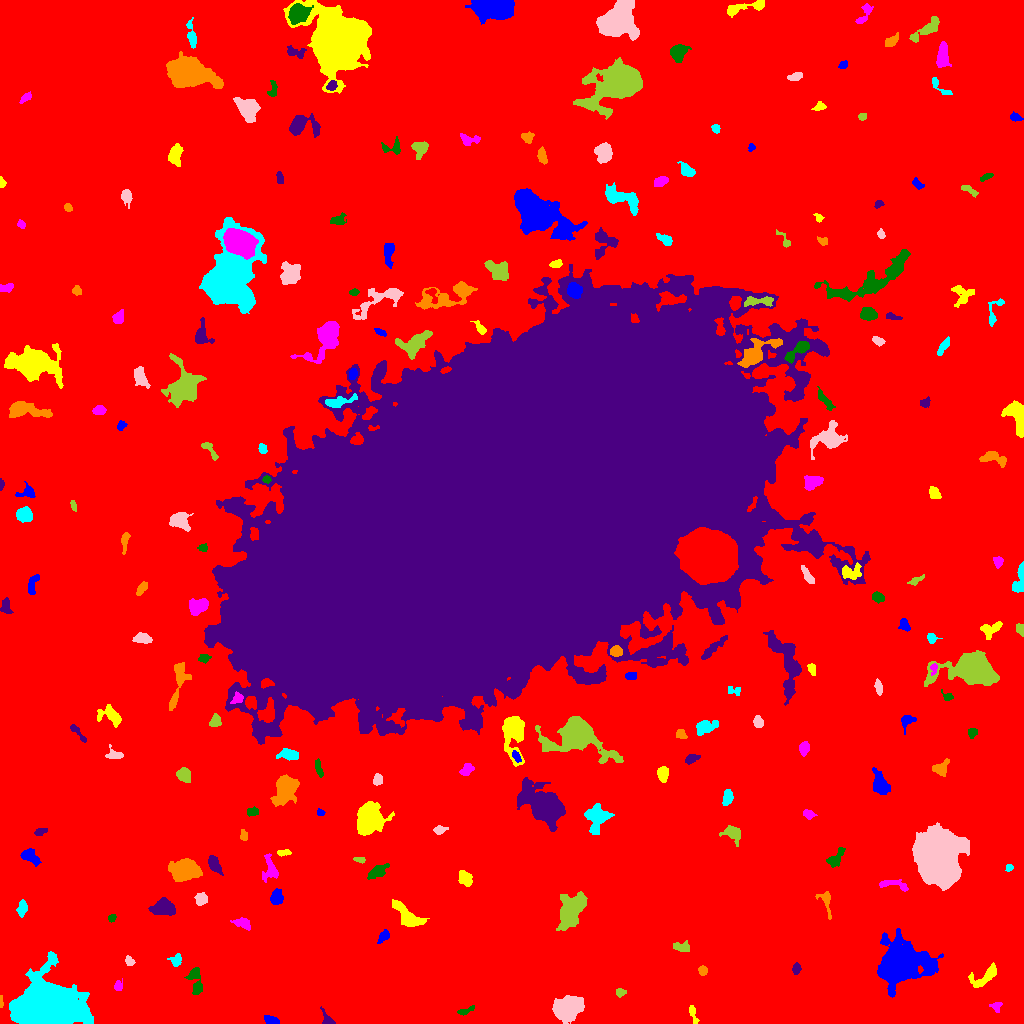

The data file committed next to this chart (first rows):
ID, X, Y, A, B, theta, total_flux, mu_max, mu_median, mu_mean, R_fwhm, R_e, R10, R90, x_start, x_end, y_start, y_end, area, greylevel
0, 516.7, 501.8, 317, 307.3, 0.3951, 2090935, 14.0, 2.0, 2.629, 102.1, 244.5, 93.45, 390.8, 0, 1023, 0, 1023, 795298, 2.629
1, 272.1, 2.747, 3.311, 1.846, -0.288, 288.0, 6.0, 2.0, 2.483, 3.989, 2.932, 1.128, 4.754, 264, 279, 0, 8, 116, 9.483
2, 692.8, 10.39, 5.139, 1.635, -1.269, 177.0, 4.0, 1.0, 1.67, 3.909, 3.192, 1.128, 5.262, 689, 699, 0, 18, 106, 7.67
3, 996.6, 17.14, 2.532, 2.398, 0.3537, 249.0, 6.0, 2.0, 2.736, 3.7, 2.821, 1.128, 4.549, 989, 1002, 11, 21, 91, 8.736
4, 464.9, 12.4, 4.592, 1.425, 0.3361, 207.0, 5.0, 2.0, 2.202, 3.192, 2.877, 1.128, 4.72, 457, 474, 8, 18, 94, 8.202
5, 326.8, 4.137, 4.787, 2.344, -1.035, 183.0, 4.0, 1.0, 1.619, 3.868, 3.241, 1.128, 5.441, 320, 335, 0, 17, 113, 7.619
6, 0.6628, 20.62, 2.754, 0.7243, -1.557, 86.0, 6.0, 2.0, 2.0, 2.111, 1.596, 0.5642, 2.646, 0, 3, 16, 28, 43, 11.0
7, 46.04, 14.55, 12.06, 10.03, 0.007101, 85710, 131.0, 9.0, 26.68, 12.15, 11.48, 4.652, 21.59, 9, 93, 0, 72, 3212, 31.68
8, 566.2, 15.59, 6.859, 4.999, 0.3841, 3823, 16.0, 5.0, 5.775, 8.215, 7.225, 2.877, 11.69, 552, 584, 0, 28, 662, 11.77
9, 619.9, 31.07, 2.384, 1.995, 0.06681, 155.0, 4.0, 2.0, 1.987, 3.827, 2.706, 0.9772, 4.406, 616, 626, 26, 35, 78, 7.987
10, 729.9, 38.23, 5.003, 4.779, 1.025, 7534, 46.0, 10.0, 14.06, 6.358, 5.997, 2.326, 10.14, 715, 741, 24, 50, 536, 20.06
11, 898.1, 58.72, 9.731, 8.194, 0.2664, 35126, 93.0, 6.0, 17.21, 9.062, 9.167, 3.568, 17.83, 877, 943, 26, 95, 2041, 22.21
12, 985.5, 47.31, 8.512, 3.461, 0.6087, 799.0, 6.0, 2.0, 2.663, 6.628, 5.352, 2.185, 8.5, 968, 996, 36, 61, 300, 8.663
13, 118.2, 37.52, 2.627, 2.036, 1.227, 160.0, 4.0, 2.0, 1.928, 3.989, 2.764, 0.9772, 4.442, 114, 122, 33, 45, 83, 7.928
14, 195.5, 42.68, 7.693, 3.152, -1.384, 476.0, 5.0, 2.0, 1.845, 4.754, 5.046, 2.111, 7.959, 184, 202, 29, 56, 258, 7.845
15, 796.1, 54.86, 2.617, 1.975, 1.324, 214.0, 5.0, 2.0, 2.432, 3.523, 2.932, 1.128, 4.514, 792, 801, 49, 61, 88, 8.432
16, 703, 53.46, 2.119, 1.896, 1.323, 128.0, 5.0, 1.0, 1.542, 2.523, 2.394, 0.7979, 3.949, 698, 707, 48, 58, 83, 8.542
17, 176.5, 63.07, 3.048, 2.725, 1.218, 232.0, 4.0, 2.0, 1.933, 4.618, 3.29, 1.262, 5.382, 167, 181, 57, 70, 120, 8.933
18, 129.3, 62.21, 2.586, 1.922, -0.8415, 164.0, 4.0, 2.0, 2.05, 3.989, 2.821, 1.128, 4.442, 125, 135, 58, 68, 80, 8.05
19, 681.7, 76.6, 3.988, 1.996, -0.07838, 144.0, 2.0, 1.0, 0.9931, 5.754, 3.338, 1.493, 5.323, 673, 689, 72, 83, 145, 7.993
20, 13.27, 72.93, 5.866, 3.268, -0.701, 834.0, 10.0, 3.0, 3.1, 4.029, 4.886, 1.693, 7.959, 0, 24, 66, 86, 269, 11.1
21, 383.3, 86.82, 3.245, 1.734, 0.8165, 89.0, 2.0, 1.0, 0.7672, 4.687, 2.764, 1.128, 4.37, 377, 389, 80, 94, 116, 7.767
22, 406.6, 108.3, 10.33, 3.76, -0.7207, 959.0, 4.0, 2.0, 2.283, 10.37, 6.887, 2.706, 10.25, 392, 429, 97, 124, 420, 8.283
23, 243, 100.3, 4.353, 2.326, -0.2844, 343.0, 5.0, 2.0, 2.13, 4.068, 3.7, 1.382, 6.18, 230, 250, 93, 106, 161, 8.13
24, 112, 105.9, 1.919, 1.459, 0.8084, 100.0, 5.0, 2.0, 1.695, 2.257, 2.034, 0.7979, 3.29, 108, 116, 101, 109, 59, 10.69
25, 163.4, 116, 5.416, 3.531, 0.02305, 1433, 11.0, 3.0, 4.178, 5.642, 5.262, 2.111, 8.722, 148, 175, 108, 126, 343, 10.18
26, 826.2, 122.6, 7.128, 2.888, -1.337, 289.0, 5.0, 1.0, 1.69, 3.338, 3.827, 1.382, 6.676, 815, 831, 104, 132, 171, 7.69
27, 22.22, 114.9, 3.705, 2.201, 1.382, 277.0, 5.0, 2.0, 1.979, 3.742, 3.568, 1.262, 5.809, 16, 27, 106, 124, 140, 7.979
28, 200.9, 124.7, 3.132, 3.014, -0.03583, 486.0, 7.0, 3.0, 3.471, 4.618, 3.949, 1.493, 5.971, 194, 207, 118, 131, 140, 8.471
29, 571.2, 112.1, 9.226, 5.372, 1.147, 2708, 8.0, 3.0, 3.615, 10.49, 8.195, 3.385, 12.98, 556, 587, 93, 132, 749, 9.615
30, 655.3, 135, 3.228, 2.155, 1.045, 218.0, 5.0, 1.0, 1.717, 3.241, 3.141, 1.128, 5.293, 646, 661, 128, 142, 127, 8.717
31, 276.7, 125.9, 3.508, 2.766, 1.552, 482.0, 6.0, 3.0, 2.739, 5.499, 3.989, 1.596, 6.129, 270, 283, 119, 135, 176, 8.739
32, 465.3, 144.8, 3.789, 2.868, -0.8451, 477.0, 6.0, 3.0, 2.578, 5.528, 4.222, 1.596, 6.482, 458, 472, 137, 153, 185, 8.578
33, 892.2, 139.2, 8.384, 2.447, -0.1472, 344.0, 5.0, 2.0, 1.849, 4.068, 4.297, 1.784, 6.699, 879, 908, 132, 144, 186, 7.849
34, 378.8, 152.4, 5.753, 2.553, 0.5513, 342.0, 4.0, 1.0, 1.621, 5.262, 4.406, 1.871, 7.421, 367, 389, 144, 160, 211, 7.621
35, 213.8, 159.8, 4.428, 2.449, -1.085, 558.0, 7.0, 3.0, 2.984, 4.652, 4.029, 1.596, 6.433, 208, 223, 148, 168, 187, 8.984
36, 186, 153.9, 7.079, 4.606, -0.02476, 2813, 12.0, 4.0, 4.768, 8.349, 6.864, 2.764, 11.21, 168, 202, 142, 165, 590, 10.77
37, 1009, 156, 1.892, 1.675, 1.275, 130.0, 4.0, 2.0, 2.453, 3.478, 2.257, 0.9772, 3.478, 1005, 1013, 152, 159, 53, 9.453
38, 937.6, 167.3, 10.91, 9.351, -1.492, 68146, 108.0, 16.0, 26.63, 11.77, 11.99, 4.652, 21.39, 912, 969, 133, 201, 2559, 31.63
39, 360, 163.7, 2.585, 1.285, -0.1424, 82.0, 3.0, 1.0, 1.281, 2.985, 2.394, 0.7979, 3.613, 353, 365, 160, 166, 64, 8.281
40, 520.4, 174.7, 6.691, 2.278, -1.083, 540.0, 5.0, 2.0, 2.368, 5.944, 4.72, 1.871, 7.181, 510, 528, 165, 189, 228, 8.368
41, 28.99, 167.3, 5.184, 3.165, -0.5808, 342.0, 5.0, 1.0, 1.613, 3.192, 4.442, 1.596, 7.442, 20, 41, 157, 175, 212, 7.613
42, 283, 170.9, 3.756, 1.492, 0.06611, 190.0, 6.0, 2.0, 2.346, 3.241, 2.821, 0.9772, 4.334, 277, 291, 167, 174, 81, 9.346
43, 270, 153.8, 6.73, 3.899, -1.516, 599.0, 6.0, 2.0, 2.425, 5.754, 5.015, 1.784, 7.715, 262, 278, 141, 170, 247, 8.425
44, 835.4, 165.1, 5.712, 2.548, 0.9105, 510.0, 6.0, 3.0, 2.642, 5.642, 4.184, 1.596, 6.555, 826, 845, 156, 176, 193, 8.642
45, 41.12, 192, 3.505, 1.608, 0.3062, 197.0, 4.0, 2.0, 2.318, 4.514, 2.932, 1.128, 4.478, 34, 47, 188, 195, 85, 8.318
46, 243.4, 188, 2.796, 1.838, -1.467, 152.0, 4.0, 2.0, 1.974, 4.222, 2.932, 1.128, 4.334, 240, 247, 183, 194, 77, 7.974
47, 597.1, 206.8, 6.26, 5.49, 1.279, 2187, 11.0, 4.0, 4.775, 6.979, 6.283, 2.523, 10.4, 584, 614, 189, 220, 458, 9.775
48, 439.1, 193.6, 2.613, 1.857, 0.1805, 251.0, 6.0, 2.0, 2.561, 3.613, 2.706, 1.128, 4.478, 433, 448, 189, 198, 98, 9.561
49, 732.9, 190.3, 4.69, 3.485, -0.61, 667.0, 8.0, 2.0, 2.925, 5.015, 4.334, 1.693, 7.203, 719, 740, 177, 198, 228, 8.925
50, 632.9, 201, 4.232, 2.252, -0.3439, 272.0, 3.0, 2.0, 1.915, 5.171, 3.785, 1.693, 5.971, 622, 640, 196, 206, 142, 8.915
51, 320.6, 210.9, 1.843, 1.521, -1.093, 66.0, 3.0, 1.0, 1.269, 2.326, 1.954, 0.7979, 3.338, 317, 325, 208, 215, 52, 8.269
52, 368.9, 203.5, 6.54, 5.415, 1.123, 6490, 27.0, 6.0, 8.289, 7.695, 7.181, 2.821, 12.06, 357, 394, 188, 222, 783, 14.29
53, 808.7, 208.9, 2.895, 1.968, -0.2371, 248.0, 6.0, 2.0, 2.531, 3.827, 2.932, 1.128, 4.652, 803, 817, 204, 214, 98, 8.531
54, 251.5, 211.5, 2.291, 1.5, 0.0, 64.0, 2.0, 1.0, 0.6737, 3.909, 2.185, 0.9772, 3.613, 247, 258, 207, 217, 95, 7.674
55, 544.2, 217.5, 11.15, 6.161, -0.6266, 10157, 24.0, 6.0, 7.513, 10.36, 9.508, 3.827, 15.98, 517, 565, 192, 246, 1352, 13.51
56, 284.8, 233.6, 7.211, 4.802, 1.12, 2386, 12.0, 4.0, 4.1, 7.069, 7.024, 2.585, 11.35, 270, 299, 217, 249, 582, 10.1
57, 727.4, 225.7, 4.019, 2.273, 1.359, 416.0, 5.0, 3.0, 2.83, 5.232, 3.909, 1.596, 5.89, 722, 733, 218, 234, 147, 8.83
58, 377.7, 243.7, 2.852, 2.266, 1.27, 198.0, 3.0, 2.0, 1.941, 4.549, 3.192, 1.382, 4.918, 373, 382, 238, 250, 102, 7.941
59, 184, 248.6, 3.578, 2.9, -0.8988, 667.0, 8.0, 3.0, 3.645, 5.323, 4.146, 1.693, 6.482, 176, 190, 241, 256, 183, 9.645
... 175 more rows
